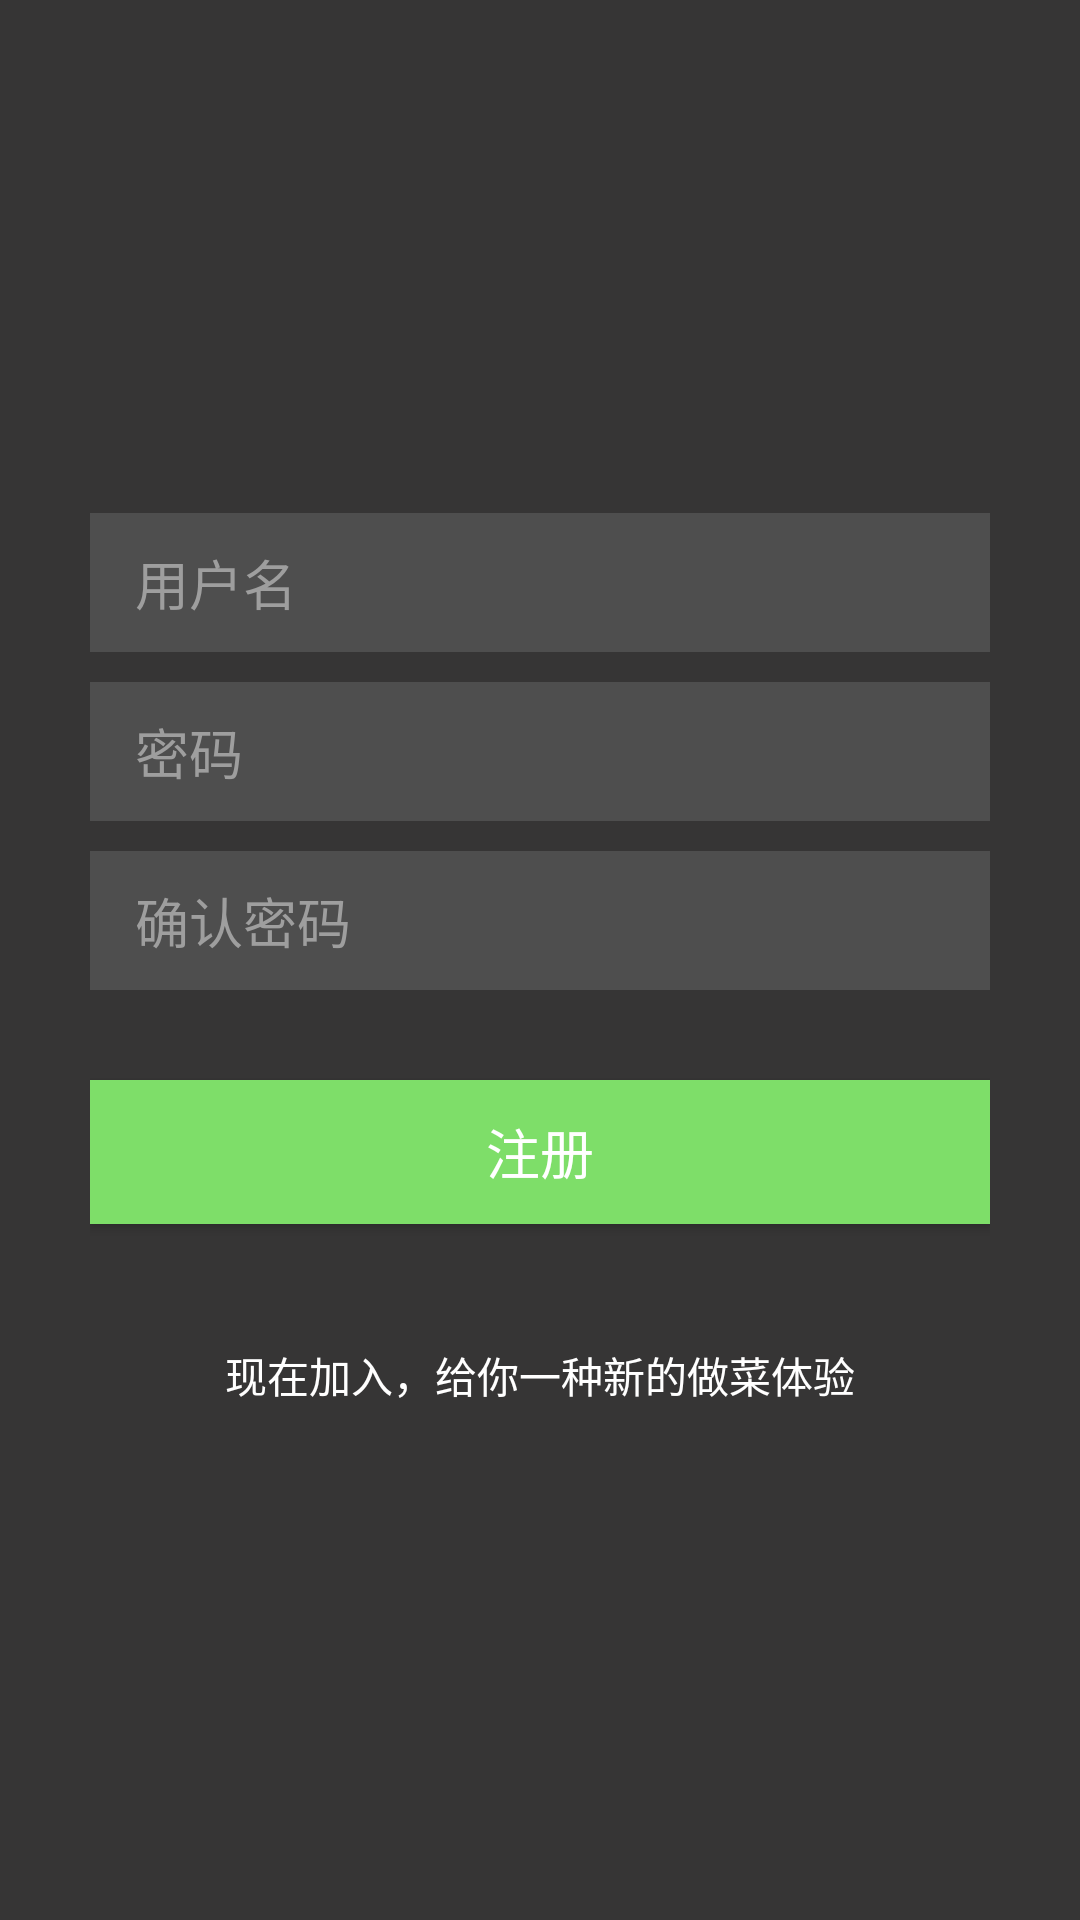

Android layout source for this screen:
<!-- AndroidManifest.xml: application theme Theme.AppCompat.Light.NoActionBar -->
<!-- res/layout/register_page.xml -->
<?xml version="1.0" encoding="utf-8"?>
<LinearLayout
    xmlns:android="http://schemas.android.com/apk/res/android"
    android:orientation="vertical"
    android:layout_width="match_parent"
    android:layout_height="match_parent"
    android:background="#363535"
    android:padding="30dp"
    android:gravity="center_vertical">

    <EditText
        android:id="@+id/registerUsername"
        android:layout_width="match_parent"
        android:layout_height="wrap_content"
        android:background="#4e4e4e"
        android:layout_marginBottom="10dp"
        android:paddingTop="10dp"
        android:paddingBottom="10dp"
        android:paddingLeft="15dp"
        android:paddingRight="15dp"
        android:maxLines="1"
        android:hint="用户名"
        android:textColorHint="#9e9e9e"
        android:textColor="#bbbbbb"
        android:imeOptions="actionDone"
        android:inputType="text"/>
    <EditText
        android:id="@+id/registerPassword"
        android:layout_width="match_parent"
        android:layout_height="wrap_content"
        android:background="#4e4e4e"
        android:layout_marginBottom="10dp"
        android:paddingTop="10dp"
        android:paddingBottom="10dp"
        android:paddingLeft="15dp"
        android:paddingRight="15dp"
        android:maxLines="1"
        android:hint="密码"
        android:textColorHint="#9e9e9e"
        android:textColor="#bbbbbb"
        android:imeOptions="actionDone"
        android:inputType="textPassword"/>
    <EditText
        android:id="@+id/registerRepeatPassword"
        android:layout_width="match_parent"
        android:layout_height="wrap_content"
        android:background="#4e4e4e"
        android:layout_marginBottom="30dp"
        android:paddingTop="10dp"
        android:paddingBottom="10dp"
        android:paddingLeft="15dp"
        android:paddingRight="15dp"
        android:maxLines="1"
        android:hint="确认密码"
        android:textColorHint="#9e9e9e"
        android:textColor="#bbbbbb"
        android:imeOptions="actionDone"
        android:inputType="textPassword"/>
    <Button
        android:id="@+id/registerButton"
        android:layout_width="match_parent"
        android:layout_height="wrap_content"
        android:text="注册"
        android:layout_marginBottom="40dp"
        android:background="#7ede69"
        android:textSize="18dp"
        android:textColor="#ffffff"/>
    <TextView
        android:id="@+id/registerInfo"
        android:layout_width="match_parent"
        android:layout_height="wrap_content"
        android:textColor="#ffffff"
        android:textAlignment="center"
        android:text="现在加入，给你一种新的做菜体验"/>
</LinearLayout>
<!-- resources referenced by this layout -->
<resources>

</resources>
